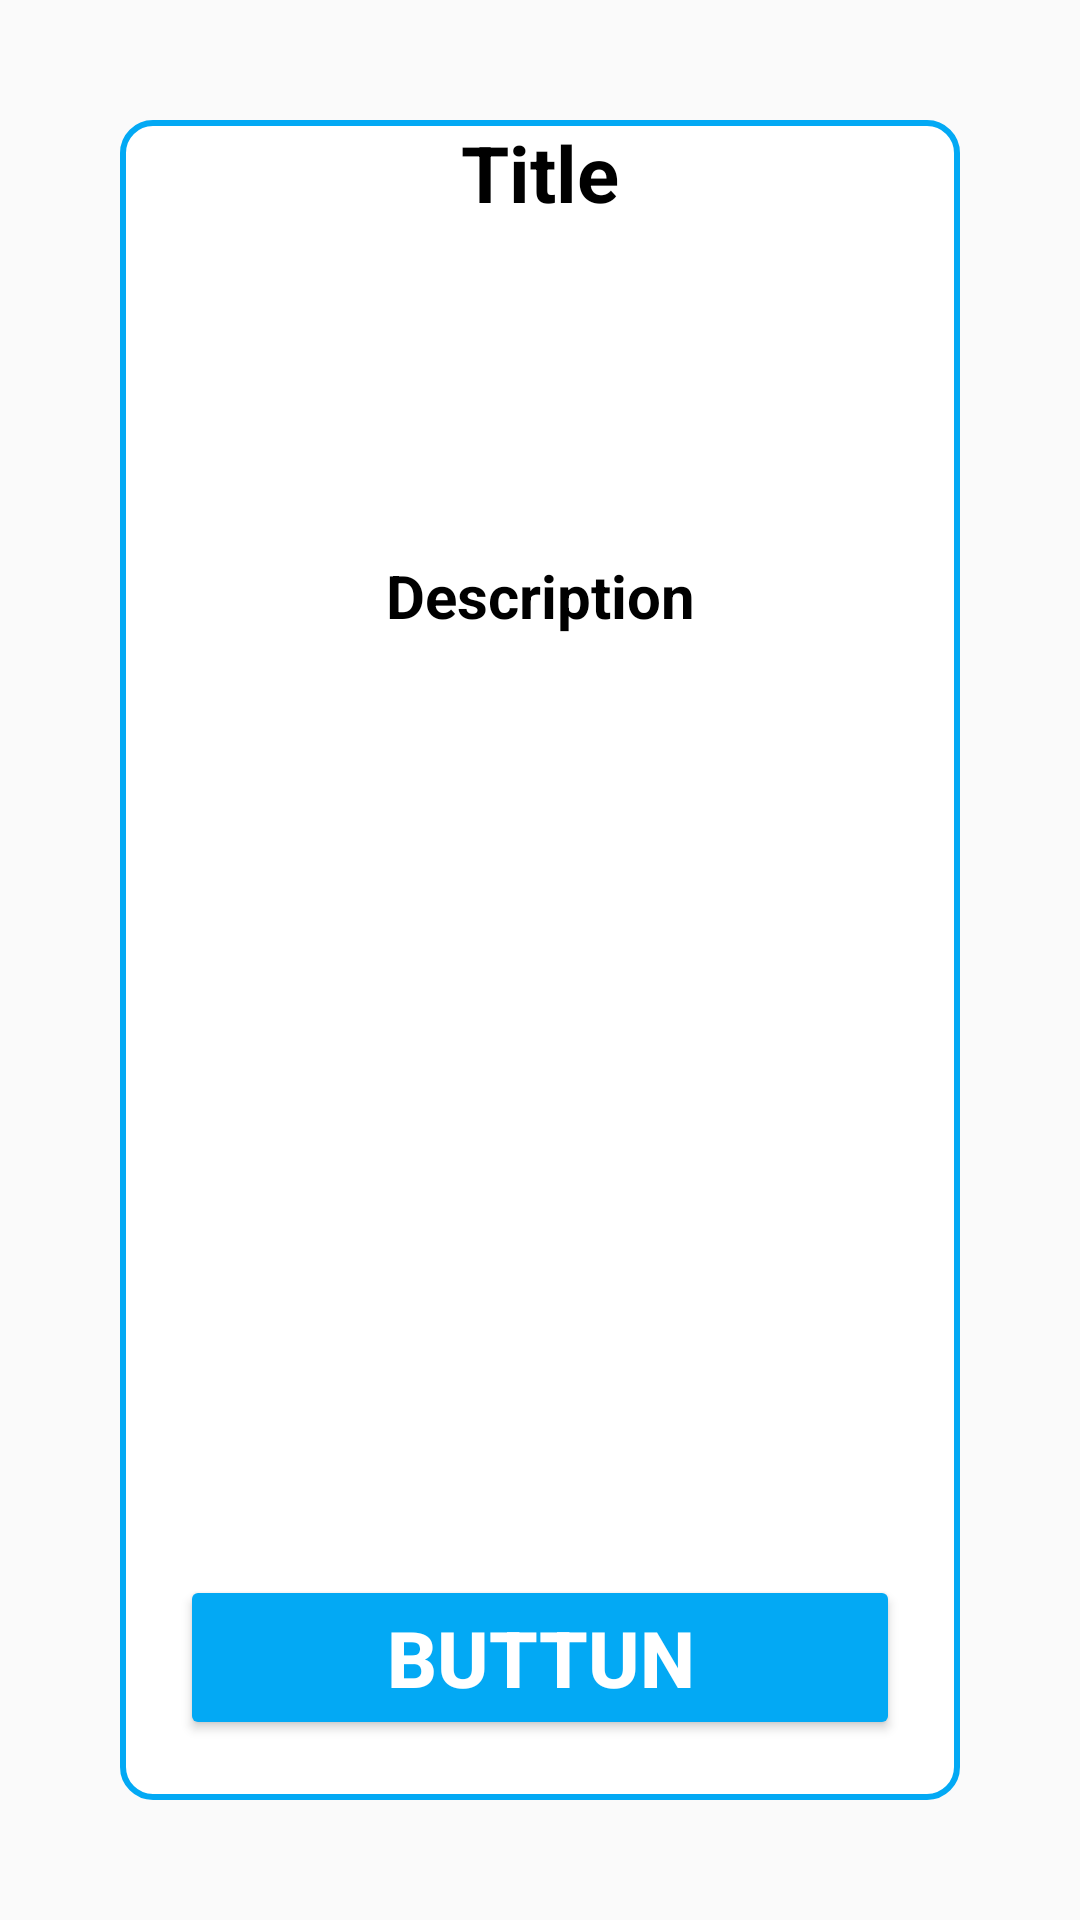

The Android layout XML behind this screen, and the referenced resources:
<!-- AndroidManifest.xml: application theme AppTheme -->
<!-- res/layout/activity_dialog.xml -->
<?xml version="1.0" encoding="utf-8"?>
<RelativeLayout xmlns:android="http://schemas.android.com/apk/res/android"
    xmlns:tools="http://schemas.android.com/tools"
    android:layout_width="match_parent"
    android:layout_height="match_parent"
    android:padding="40dp"
    tools:context="ir.saeedsoft.smsbook.Dialog">

    <RelativeLayout
        android:layout_width="match_parent"
        android:layout_height="match_parent"
        android:layout_alignParentLeft="true"
        android:layout_alignParentStart="true"
        android:layout_alignParentTop="true"
        android:background="@drawable/rounded_lig">

        <TextView
            android:id="@+id/tvTitlePush"
            android:layout_width="match_parent"
            android:layout_height="wrap_content"
            android:layout_alignParentTop="true"
            android:layout_marginLeft="5dp"
            android:layout_marginRight="5dp"
            android:background="#00000000"
            android:gravity="center"
            android:text="Title"
            android:textColor="#000"
            android:textSize="26dp"
            android:textStyle="bold" />

        <ImageView
            android:id="@+id/ivLogoPush"
            android:layout_width="100dp"
            android:layout_height="100dp"
            android:layout_below="@+id/tvTitlePush"
            android:layout_centerHorizontal="true"
            android:background="#00000000" />

        <TextView
            android:id="@+id/tvDescPush"
            android:layout_width="match_parent"
            android:layout_height="wrap_content"
            android:layout_below="@+id/ivLogoPush"
            android:layout_marginLeft="10dp"
            android:layout_marginRight="10dp"
            android:background="#00000000"
            android:gravity="top|center"
            android:lineSpacingExtra="10dp"
            android:paddingTop="10dp"
            android:text="Description"
            android:textColor="#000"
            android:textSize="20dp"
            android:textStyle="bold" />

        <ImageView
            android:id="@+id/ivBanerPush"
            android:layout_width="wrap_content"
            android:layout_height="wrap_content"
            android:layout_below="@id/tvDescPush"
            android:layout_centerHorizontal="true"
            android:layout_marginLeft="5dp"
            android:layout_marginRight="5dp"
            android:layout_marginTop="10dp"
            android:background="#00000000" />

        <Button
            android:id="@+id/btnClickPush"
            android:layout_width="match_parent"
            android:layout_height="wrap_content"
            android:layout_alignParentBottom="true"
            android:layout_marginBottom="20dp"
            android:layout_marginLeft="20dp"
            android:layout_marginRight="20dp"
            android:layout_marginTop="5dp"
            android:backgroundTint="#03A9F4"
            android:onClick="OpenLink"
            android:text="Buttun"
            android:textColor="#fff"
            android:textSize="26dp"
            android:textStyle="bold" />

    </RelativeLayout>

</RelativeLayout>
<!-- resources referenced by this layout -->
<resources>
  <!-- drawable rounded_lig (drawable) -->
  <?xml version="1.0" encoding="utf-8"?>
  <shape
      xmlns:android="http://schemas.android.com/apk/res/android">
      <stroke android:width="2dp"
          android:color="#03A9F4"/>
      <solid android:color="#ffffff" />
      <corners android:radius="10dp" />
      <size android:height="25dp" />
      <size android:width="45dp" />
  </shape>
  <style name="AppTheme" parent="Theme.AppCompat.Light.DarkActionBar">
          <item name="colorPrimary">@color/colorPrimary</item>
          <item name="colorPrimaryDark">@color/colorPrimaryDark</item>
          <item name="colorAccent">@color/colorAccent</item>
          <item name="windowActionBar">false</item>
          <item name="windowNoTitle">true</item>
  
  
      </style>
  <color name="colorPrimary">#03A9F4</color>
  <color name="colorPrimaryDark">#03A9F4</color>
  <color name="colorAccent">#FFAB00</color>
</resources>
